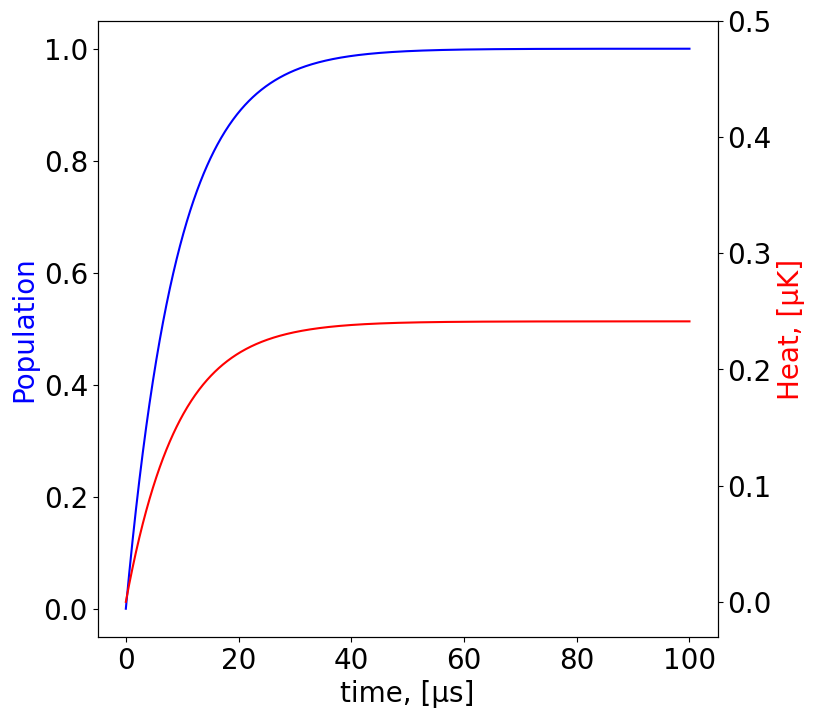

Source code (Python):
import numpy as np
from scipy.integrate import odeint
import matplotlib.pyplot as plt

plt.rcParams['font.size'] = 20
plt.rcParams["font.family"] = "Century Gothic"
plt.rcParams['savefig.dpi'] = 300
plt.rcParams['lines.linewidth'] = 1.5
#rcParams["legend.frameon"] = False

def R2(x, y, p): # F = 2
    I2 = i2*p
    gFx = gJS*(2*(2+1)-3/2*(3/2+1)+1/2*(1/2+1))/(2*2*(2+1))
    gFy = gJP*(2*(2+1)-3/2*(3/2+1)+3/2*(3/2+1))/(2*2*(2+1)) 
    Ex = gFx*x*uB*B
    Ey = gFy*y*uB*B
    det = (Ex-Ey)/h + d02
    return Y/2*I2/(1+I2+(2*det/Y)**2)

def R1(x, y, p): # F = 1
    I1 = i1*p
    gFx = gJS*(1*(1+1)-3/2*(3/2+1)+1/2*(1/2+1))/(2*1*(1+1))
    gFy = gJP*(2*(2+1)-3/2*(3/2+1)+3/2*(3/2+1))/(2*2*(2+1)) 
    Ex = gFx*x*uB*B
    Ey = gFy*y*uB*B
    det = (Ex-Ey)/h + d01
    return Y/2*I1/(1+I1+(2*det/Y)**2)*0

def f(G, t):
    return M@G


    
bmfl = [0, 1/12, 1/3]
bmfp = [1/4, 1/6, 0, 1/6, 1/4]
bmfn = [1/4, 1/4, 1/6, 0, 1/6]
amfl = [1/3, 1/4]    
amfp = [1/4, 1/2, 1/12]
amfn = [1/4, 1/12, 1/2]

def Num(P, F, mf, t):
    if F == 2:
        y = P*(R2(mf, mf, sl2)*bmfl[abs(mf)]+R2(mf, mf+1, sp2)*bmfp[mf]+R2(mf, mf-1, sn2)*bmfn[mf])
        N = np.zeros(len(t))
        for j in range(1, len(t)):
            N[j] = N[j-1] + (t[j] - t[j-1]) * (y[j] + y[j-1]) / 2
        return N
    elif F == 1:
        y = P*(R1(mf, mf, sl1)*amfl[abs(mf)]+R1(mf, mf+1, sp1)*amfp[mf]+R1(mf, mf-1, sn1)*amfn[mf])
        N = np.zeros(len(t))
        for j in range(1, len(t)):
            N[j] = N[j-1] + (t[j] - t[j-1]) * (y[j] + y[j-1]) / 2
        return N
    
h = 1.054e-34
uB = 927.4*1e-26 # SI-26 SGS-23
gJS = 2.00233113 # СО неизвестно, думаю СИ
gJP = 1.3362 # СО не известна, думаю СИ
Y = 2*np.pi*6.0666*1e6 # это значение взято из методички, нужно взять более точное
d01 = 0
d02 = 0
i1 = 0.07
i2 = 0.07
B = 0.2*1e-4*0 # Gauss 0.5

#Djkl = 0
#R = Y/2*i/(1+i+(2*Djkl/Y)**2)

sp2, sl2, sn2 = 1/3, 1/3, 1/3
sp1, sl1, sn1 = 0, 0, 0

S0 = np.array([1/5, 1/5, 1/5, 1/5, 1/5, 0, 0, 0])
n = 1000
T = 0.0001



# pi 
# F = 2
L2 = np.zeros((8,8))

L2[0,0] = -32*R2(2,2, sl2)
L2[1,0] = 8*R2(2,2, sl2)
L2[5,0] = 24*R2(2,2, sl2)

L2[0,1] = 2*R2(1,1, sl2)
L2[1,1] = -11*R2(1,1, sl2)
L2[2,1] = 3*R2(1,1, sl2)
L2[5,1] = 3*R2(1,1, sl2)
L2[6,1] = 3*R2(1,1, sl2)

L2[2,3] = 3*R2(-1,-1, sl2)
L2[3,3] = -11*R2(-1,-1, sl2)
L2[4,3] = 2*R2(-1,-1, sl2)
L2[6,3] = 3*R2(-1,-1, sl2)
L2[7,3] = 3*R2(-1,-1, sl2)

L2[3,4] = 8*R2(-2,-2, sl2)
L2[4,4] = -32*R2(-2,-2, sl2)
L2[7,4] = 24*R2(-2,-2, sl2)

L2 = L2/144
#F = 1
L1 = np.zeros((8,8))
L1[0,5] = 6*R1(1,1, sl1)
L1[1,5] = 3*R1(1,1, sl1)
L1[2,5] = 9*R1(1,1, sl1)
L1[5,5] = -27*R1(1,1, sl1)
L1[6,5] = 9*R1(1,1, sl1)

L1[1,6] = 12*R1(0,0, sl1)
L1[3,6] = 12*R1(0,0, sl1)
L1[5,6] = 4*R1(0,0, sl1)
L1[6,6] = -32*R1(0,0, sl1)
L1[7,6] = 4*R1(0,0, sl1)

L1[2,7] = 9*R1(-1,1, sl1)
L1[3,7] = 3*R1(-1,1, sl1)
L1[4,7] = 6*R1(-1,1, sl1)
L1[6,7] = 9*R1(-1,1, sl1)
L1[7,7] = -27*R1(-1,1, sl1)

L1 = L1/144

# coef a and b
b01 = 1/4
b11 = 1/12
b12 = 1/6
b22 = 1/3
a00 = 1/3
a01 = 1/4
a10 = 1/12
a11 = 1/4
a12 = 1/2

# sigma +
# F = 2
P2 = np.zeros((8,8))

P2[0, 1] = b12*b22*R2(1,2, sp2)
P2[1, 1] = -b12*(b22+a12)*R2(1, 2, sp2)  
P2[5, 1] =  b12*a12*R2(1, 2, sp2)            

P2[0, 2] =  b01*b12*R2(0, 1, sp2)
P2[1, 2] =  b01*b11*R2(0, 1, sp2)
P2[2, 2] =  -b01*(b11+b12+a01+a11)*R2(0, 1, sp2)
P2[5, 2] =  b01*a11*R2(0, 1, sp2)
P2[6, 2] =  b01*a01*R2(0, 1, sp2)

P2[2, 3] =  b01*b01*R2(-1, 0, sp2)
P2[3, 3] =  -b01*(b01+a10+a00+a10)*R2(-1, 0, sp2)
P2[5, 3] =  b01*a10*R2(-1, 0, sp2)
P2[6, 3] =  b01*a00*R2(-1, 0, sp2)
P2[7, 3] =  b01*a10*R2(-1, 0, sp2)

P2[1, 4] =  b12*b01*R2(-2, -1, sp2)
P2[3, 4] =  b12*b11*R2(-2, -1, sp2)
P2[4, 4] =  -b12*(b11+b01+a11+a01)*R2(-2, -1, sp2)
P2[6, 4] =  b12*a01*R2(-2, -1, sp2)
P2[7, 4] =  b12*a11*R2(-2, -1, sp2)

# F = 1
P1 = np.zeros((8,8))
P1[0, 5] =  a12*b22*R1(1, 2, sp1)
P1[1, 5] =  a12*b12*R1(1, 2, sp1)
P1[5, 5] =  -a12*(b22+b12)*R1(1, 2, sp1)

P1[0, 6] =  a01*b12*R1(0, 1, sp1)
P1[1, 6] =  a01*b11*R1(0, 1, sp1)
P1[2, 6] =  a01*b01*R1(0, 1, sp1)
P1[5, 6] =  a01*a11*R1(0, 1, sp1)
P1[6, 6] =  -a01*(b01+b11+b12+a11)*R1(0, 1, sp1)

P1[1, 7] =  a10*b01*R1(-1, 0, sp1)
P1[3, 7] =  a10*b01*R1(-1, 0, sp1)
P1[5, 7] =  a10*a10*R1(-1, 0, sp1)
P1[6, 7] =  a10*a00*R1(-1, 0, sp1)
P1[7, 7] =  -a10*(b01+b01+a10+a00)*R1(-1, 0, sp1)

#print(P)

# sigma -

N = np.zeros((8,8))

N[0, 1] = b12*b22*R2(-1,-2, sn2)
N[1, 1] = -b12*(b22+a12)*R2(-1, -2, sn2)  
N[5, 1] =  b12*a12*R2(-1, -2, sn2)             

N[0, 2] =  b01*b12*R2(0, -1, sn2)
N[1, 2] =  b01*b11*R2(0, -1, sn2)
N[2, 2] =  -b01*(b11+b12+a01+a11)*R2(0, -1, sn2)
N[5, 2] =  b01*a11*R2(0, -1, sn2)
N[6, 2] =  b01*a01*R2(0, -1, sn2)

N[2, 3] =  b01*b01*R2(1, 0, sn2)
N[3, 3] =  -b01*(b01+a10+a00+a10)*R2(1, 0, sn2)
N[5, 3] =  b01*a10*R2(1, 0, sn2)
N[6, 3] =  b01*a00*R2(1, 0, sn2)
N[7, 3] =  b01*a10*R2(1, 0, sn2)

N[1, 4] =  b12*b01*R2(2, 1, sn2)
N[3, 4] =  b12*b11*R2(2, 1, sn2)
N[4, 4] =  -b12*(b11+b01+a11+a01)*R2(2, 1, sn2)
N[6, 4] =  b12*a01*R2(2, 1, sn2)
N[7, 4] =  b12*a11*R2(2, 1, sn2)

N[0, 5] =  a12*b22*R1(-1, -2, sn1)
N[1, 5] =  a12*b12*R1(-1, -2, sn1)
N[5, 5] =  -a12*(b22+b12)*R1(-1, -2, sn1)

N[0, 6] =  a01*b12*R1(0, -1, sn1)
N[1, 6] =  a01*b11*R1(0, -1, sn1)
N[2, 6] =  a01*b01*R1(0, -1, sn1)
N[5, 6] =  a01*a11*R1(0, -1, sn1)
N[6, 6] =  -a01*(b01+b11+b12+a11)*R1(0, -1, sn1)

N[1, 7] =  a10*b01*R1(1, 0, sn1)
N[3, 7] =  a10*b01*R1(1, 0, sn1)
N[5, 7] =  a10*a10*R1(1, 0, sn1)
N[6, 7] =  a10*a00*R1(1, 0, sn1)
N[7, 7] =  -a10*(b01+b01+a10+a00)*R1(1, 0, sn1)

# тут как бы порядок нарушен, его нужно возвратить
N1 = np.zeros((8,8))
N1[0] = N[4]
N1[1] = N[3]
N1[2] = N[2]
N1[3] = N[1]
N1[4] = N[0]
N1[5] = N[7]
N1[6] = N[6]
N1[7] = N[5]
N1 = N1.transpose() # это для удобства
N2 = np.zeros((8,8))
N2[0] = N1[4]
N2[1] = N1[3]
N2[2] = N1[2]
N2[3] = N1[1]
N2[4] = N1[0]
N2[5] = N1[7]
N2[6] = N1[6]
N2[7] = N1[5]

N = N2.transpose()
#print(N)

N1 = np.zeros((8,8))
N2 = np.zeros((8,8))
N = N.transpose() # столбцы в строки
N1[0] = N[0]
N1[1] = N[1]
N1[2] = N[2]
N1[3] = N[3]
N1[4] = N[4]
N1 = N1.transpose()
N2[5] = N[5]
N2[6] = N[6]
N2[7]= N[7]
N2 = N2.transpose()


M = P1+P2+L1+L2+N1 + N2


t = np.linspace(0, T, n)

Sol = odeint(f, S0, t)
Sol = np.array(Sol)
#print(Sol)
Sol = Sol.transpose()
G0 = Sol[2]
G2 = Sol[0]
G1 = Sol[1]
G_1 = Sol[3]
G_2 = Sol[4]
H1 = Sol[5]
H0 = Sol[6]
H_1 = Sol[7]
#print(G_0)



tmk = t*1e6

fig, ax = plt.subplots(figsize=(8, 8))
ax1 = ax.twinx()
ax.set_xlabel("time, [μs]")
ax.set_ylabel("Population", color='blue')
# plt.plot(tmk, G0)
# plt.plot(tmk, G2)
# plt.plot(tmk, G1)
# plt.plot(tmk, G_1)
# plt.plot(tmk, G_2)
# plt.plot(tmk, H1)
# plt.plot(tmk, H0)
# plt.plot(tmk, H_1)
ax.plot(tmk, H1+H0+H_1, color="blue")

print(np.sum(Sol.transpose()[-1]))
print(Sol.transpose()[-1][2])


N2 = Num(G2, 2, 2, t)
N1 = Num(G1, 2, 1, t)
N0 = Num(G0, 2, 0, t)
N_1 = Num(G_1, 2, -1, t)
N_2 = Num(G_2, 2, -2, t)
K1 = Num(H1, 1, 1, t)
K0 = Num(H1, 1, 0, t)
K_1 = Num(H1, 1, -1, t)

N = N2+N1+N_1+N_2+K1+K0+K_1+N0


Tr = 362e-9
ax1.plot(tmk, N*Tr/3*1e6, color='red')
ax1.set_ylim(-0.03, 0.5)
#ax.plot(tmk, N2)
#ax.plot(tmk, N1)
#ax.plot(tmk, N_1)
#ax.plot(tmk, N_2)
#ax.plot(tmk, K1)
#ax.plot(tmk, K0)
#ax.plot(tmk, K_1)


ax1.set_ylabel("Heat, [μK]", color="red")
#ax.legend(loc='center right', fontsize='medium')
#plt.grid(True)
#plt.savefig('Ph_2_2.png', dpi=300, bbox_inches='tight')

plt.show()
